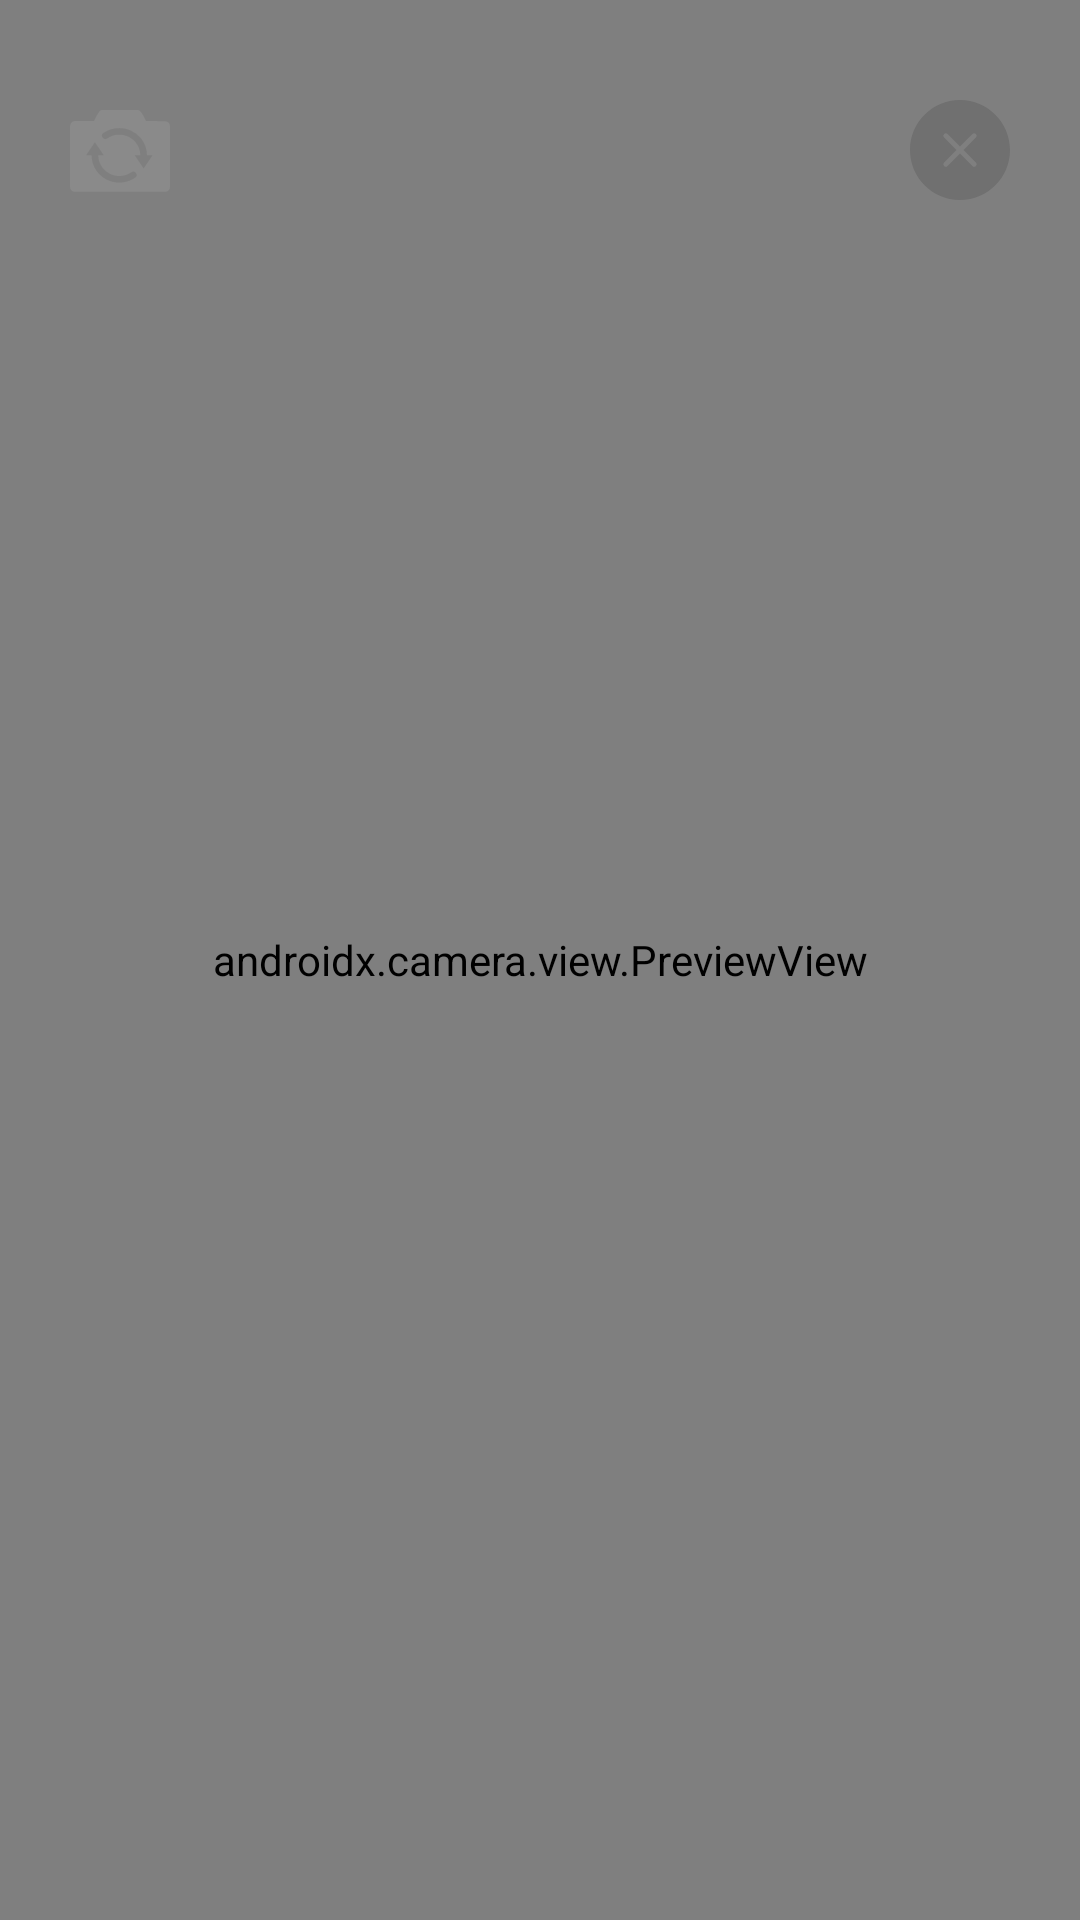

Layout XML and referenced resources for this Android screen:
<!-- AndroidManifest.xml: activity theme notitlefullscreen -->
<!-- res/layout/activity_camera_x_main.xml -->
<?xml version="1.0" encoding="utf-8"?>
<FrameLayout xmlns:android="http://schemas.android.com/apk/res/android"
    xmlns:app="http://schemas.android.com/apk/res-auto"
    xmlns:tools="http://schemas.android.com/tools"
    android:layout_width="match_parent"
    android:layout_height="match_parent"
    tools:context=".camerax.CameraXMainActivity">


    <androidx.camera.view.PreviewView
        android:id="@+id/previewView"
        android:layout_width="match_parent"
        android:layout_height="match_parent" />

    <androidx.constraintlayout.widget.ConstraintLayout
        android:layout_width="match_parent"
        android:layout_height="match_parent">

        <ImageView
            android:id="@+id/close"
            android:layout_width="40dp"
            android:layout_height="40dp"
            android:layout_marginTop="30dp"
            android:layout_marginRight="20dp"
            android:onClick="onClick"
            android:src="@drawable/icon_close"
            app:layout_constraintEnd_toEndOf="parent"
            app:layout_constraintTop_toTopOf="parent" />

        <ImageView
            android:id="@+id/switch_camera"
            android:layout_width="40dp"
            android:layout_height="40dp"
            android:layout_marginLeft="20dp"
            android:layout_marginTop="30dp"
            android:onClick="onClick"
            android:src="@drawable/icon_cameraswitch"
            app:layout_constraintStart_toStartOf="parent"
            app:layout_constraintTop_toTopOf="parent" />
    </androidx.constraintlayout.widget.ConstraintLayout>
</FrameLayout>
<!-- resources referenced by this layout -->
<resources>
  <!-- drawable icon_cameraswitch: vector/xml drawable (drawable, 2428 chars, omitted) -->
  <!-- drawable icon_close (drawable) -->
  <vector xmlns:android="http://schemas.android.com/apk/res/android"
      android:width="60dp"
      android:height="60dp"
      android:viewportWidth="1024"
      android:viewportHeight="1024">
    <path
        android:pathData="M85.33,512C85.33,276.35 276.31,85.33 512,85.33c235.65,0 426.67,190.98 426.67,426.67 0,235.65 -190.98,426.67 -426.67,426.67 -235.65,0 -426.67,-190.98 -426.67,-426.67zM512,481.83l-105.69,-105.71a21.27,21.27 0,0 0,-30.08 0.11,21.21 21.21,0 0,0 -0.11,30.08L481.83,512l-105.71,105.69a21.27,21.27 0,0 0,0.11 30.08,21.21 21.21,0 0,0 30.08,0.11L512,542.17l105.69,105.71a21.27,21.27 0,0 0,30.08 -0.11,21.21 21.21,0 0,0 0.11,-30.08L542.17,512l105.71,-105.69a21.27,21.27 0,0 0,-0.11 -30.08,21.21 21.21,0 0,0 -30.08,-0.11L512,481.83z"
        android:fillColor="#707070"/>
  </vector>
  <style name="notitlefullscreen" parent="AppTheme">
          <item name="android:windowFullscreen">false</item>
          <item name="windowNoTitle">true</item>
          <item name="windowActionBar">false</item>
          <item name="android:windowContentOverlay">@null</item>
      </style>
  <style name="AppTheme" parent="Theme.AppCompat.DayNight.NoActionBar">
          <item name="colorPrimary">@color/purple_500</item>
          <item name="colorPrimaryVariant">@color/purple_700</item>
          <item name="colorOnPrimary">@color/white</item>
      </style>
  <!-- not gathered from this repository: default colours our renderer supplied (Android Studio template values) -->
  <color name="purple_500">#FF6200EE</color>
  <color name="purple_700">#FF3700B3</color>
  <color name="white">#FFFFFFFF</color>
</resources>
